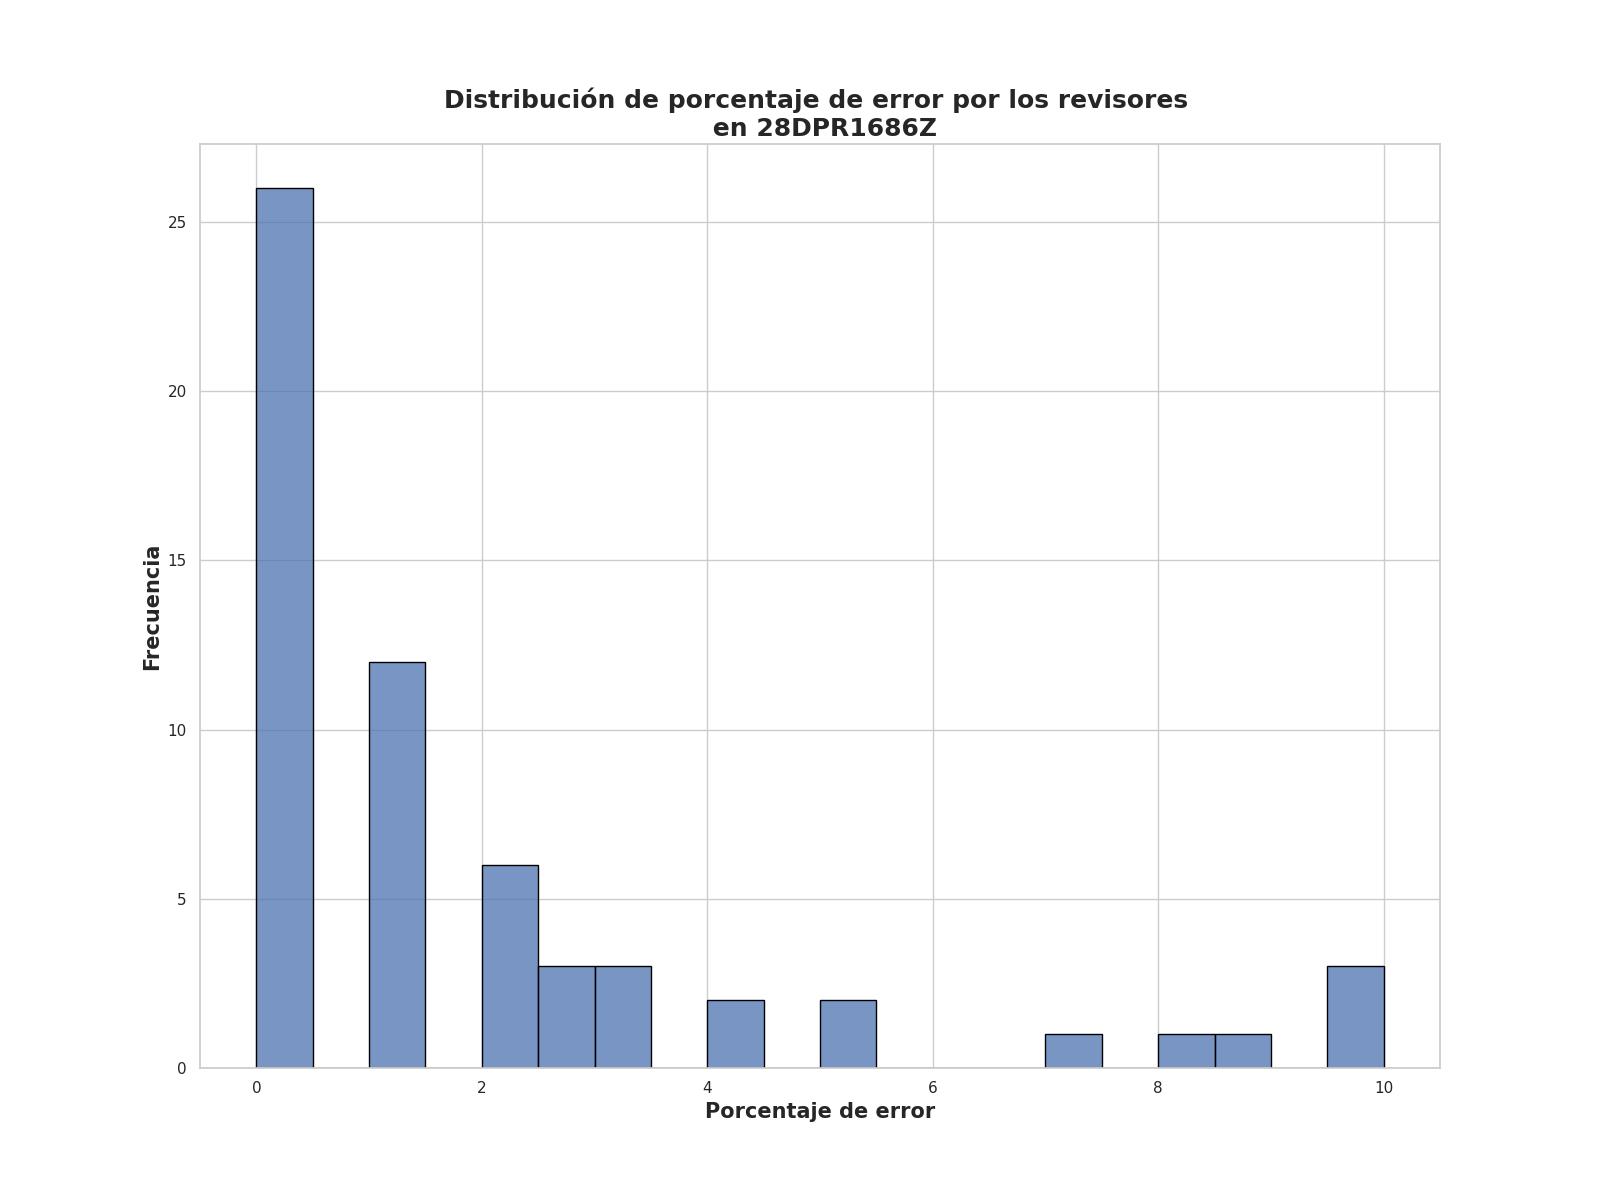

The table this chart was drawn from, first rows:
Porcentaje de error de revisores, Frecuencia
0.0, 26
1.25, 12
2.0, 6
2.5, 3
10.0, 3
3.25, 3
4.0, 2
7.0, 1
8.0, 1
5.25, 1
8.75, 1
5.0, 1
